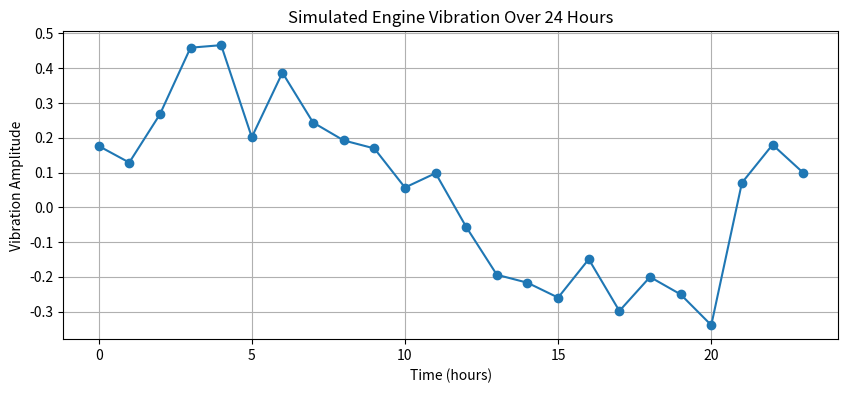
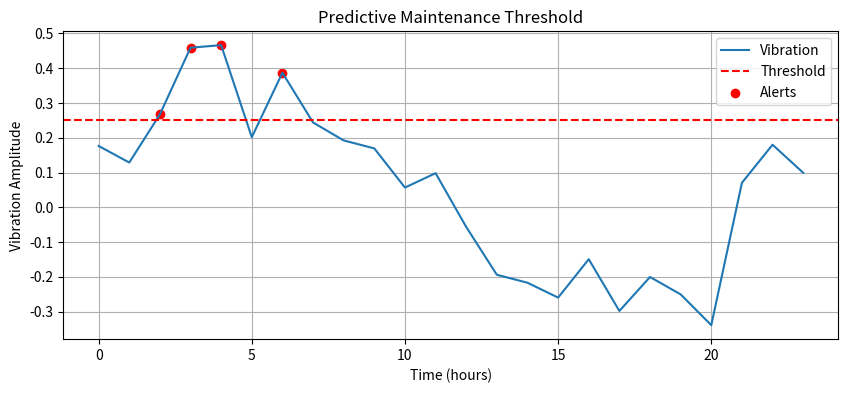

Source code (Python) for these figures, in order:
# ## Let's Visualize a Use Case

# %% 
import matplotlib.pyplot as plt
import numpy as np

# Simulated engine vibration data
np.random.seed(0)
hours = np.arange(0, 24, 1)
vibration = 0.3 * np.sin(0.3 * hours) + np.random.normal(0, 0.1, size=hours.shape)

plt.figure(figsize=(10, 4))
plt.plot(hours, vibration, marker='o')
plt.title("Simulated Engine Vibration Over 24 Hours")
plt.xlabel("Time (hours)")
plt.ylabel("Vibration Amplitude")
plt.grid(True)
plt.show()

# %% [markdown]
# ### 🔧 Can AI help?
# Yes! If we label when vibration goes above a threshold, AI can learn to predict failures in advance.

# %%
thresh = 0.25
alerts = vibration > thresh

plt.figure(figsize=(10, 4))
plt.plot(hours, vibration, label="Vibration")
plt.axhline(thresh, color='red', linestyle='--', label="Threshold")
plt.scatter(hours[alerts], vibration[alerts], color='red', label="Alerts")
plt.title("Predictive Maintenance Threshold")
plt.xlabel("Time (hours)")
plt.ylabel("Vibration Amplitude")
plt.legend()
plt.grid(True)
plt.show()
